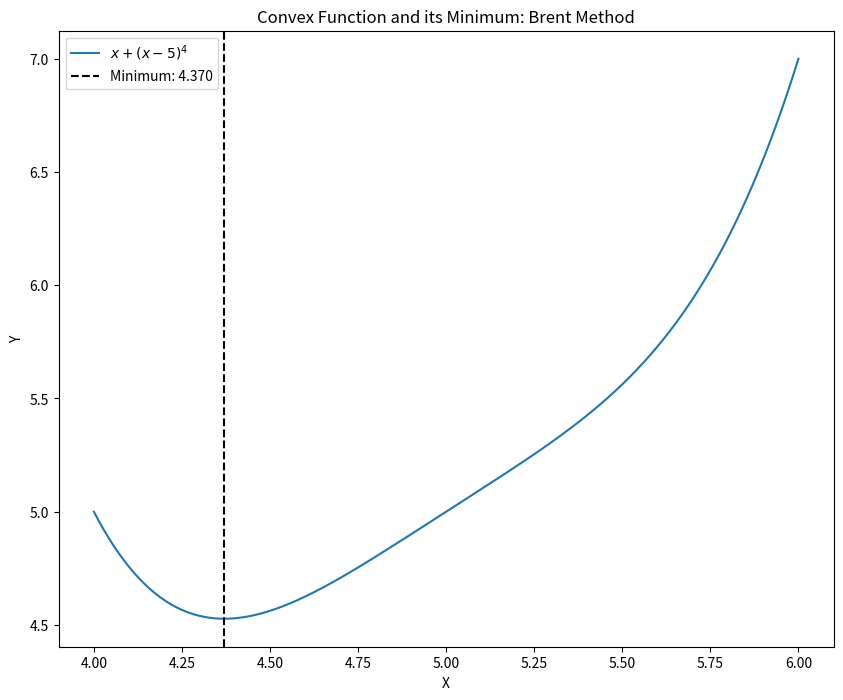

Reproduce this figure in Python.
import numpy as np
import sys
import matplotlib.pyplot as plt
from scipy import optimize

sys.path.append(".")

# minimizing a function

# set minimization method
method = "Brent"

if "--Golden" in sys.argv:
	method = "Golden"

# function to be minimized: 2*sin(x) + sin(x^2) on the interval 0 to 8

def minfunc(x):
	return x + np.power((x-5), 4)

# x values
x = np.linspace(4, 6, 1000)

# minimize the function, save the results. use brent's method by default
if (method == "Golden"):
	res = optimize.minimize_scalar(minfunc, method=method)
else:
	res = optimize.minimize_scalar(minfunc)

print("The minimum of x+(x-5)^4 by {} method is: {}".format(method, res["x"]))

# show the results
fig = plt.figure(figsize=(10, 8))
plt.plot(x, minfunc(x), label=r"$x + (x-5)^4$")
plt.axvline(res["x"], c="k", ls="--", label="Minimum: {:.3f}".format(res["x"]))
plt.legend()
plt.xlabel("X")
plt.ylabel("Y")
plt.title("Convex Function and its Minimum: {} Method".format(method))
plt.show()
fig.savefig("min_function.jpg", dpi=180)
